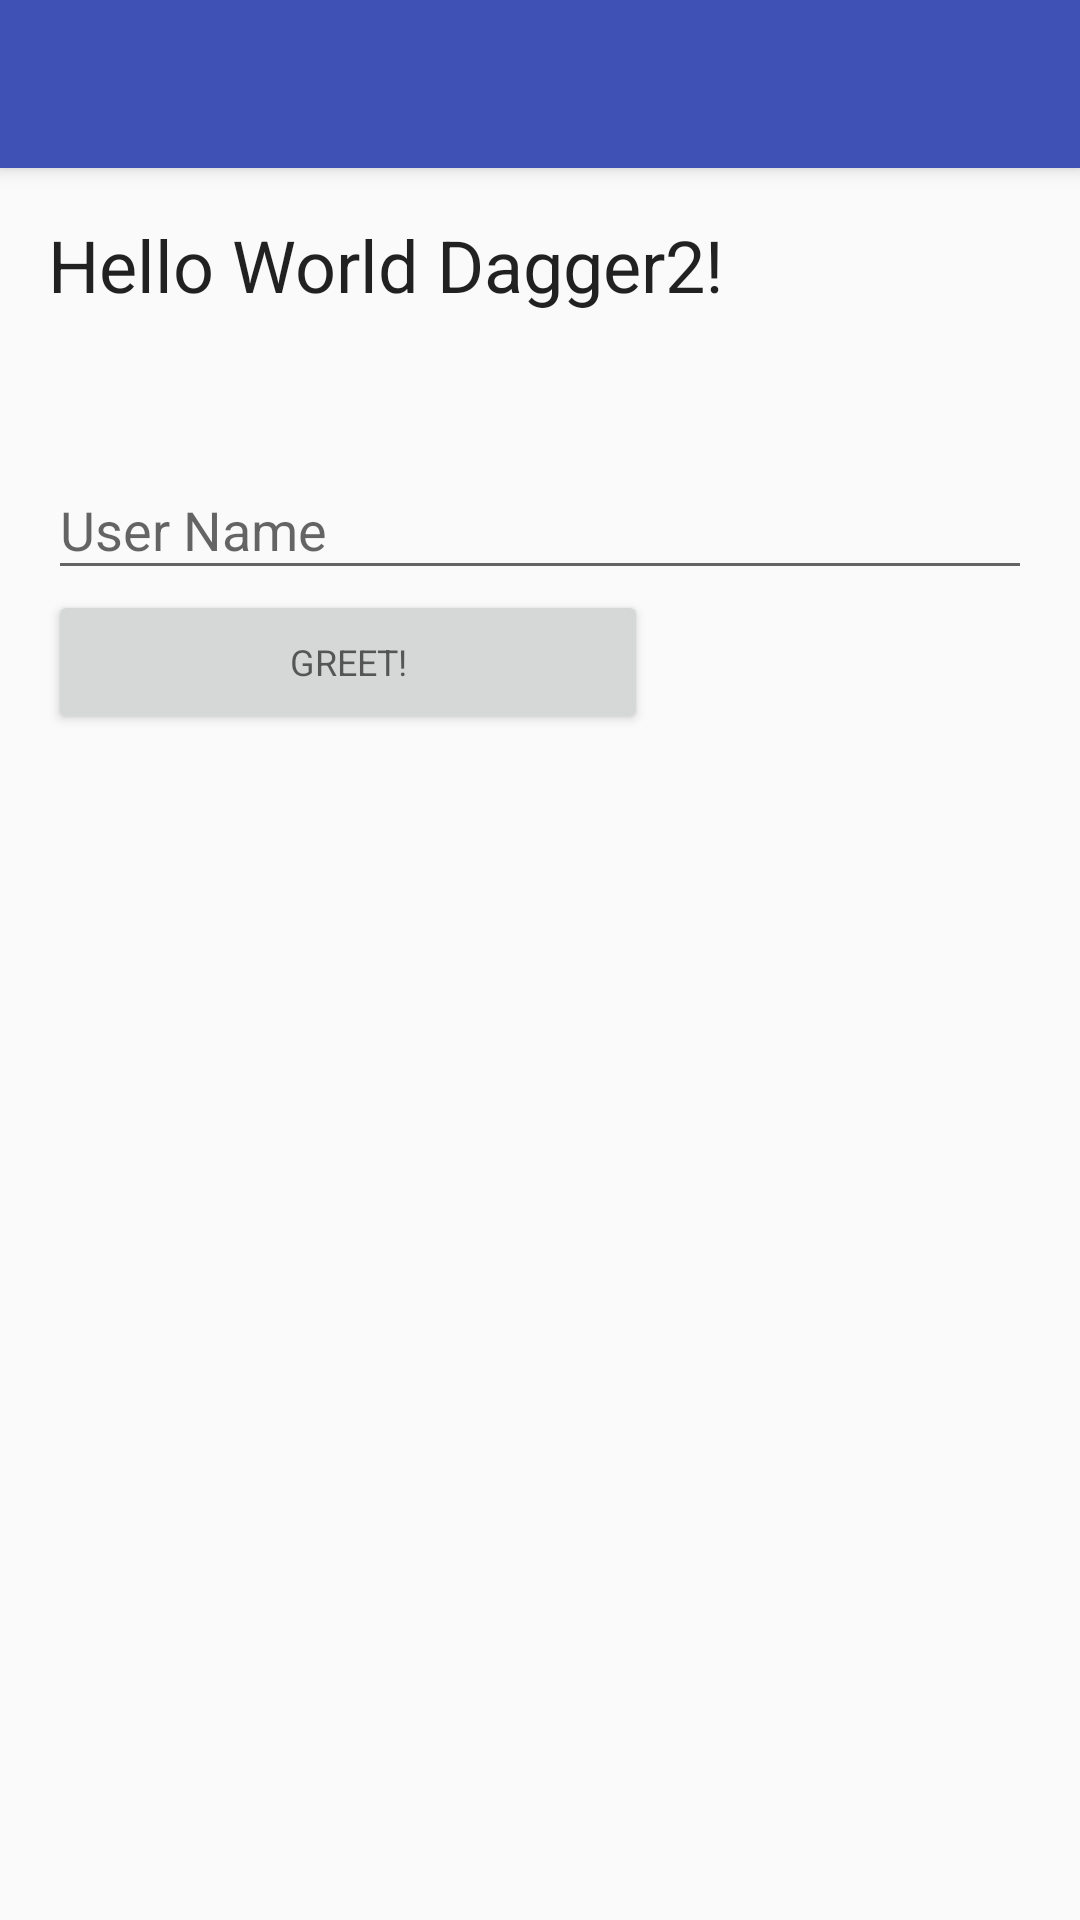

Layout XML and referenced resources for this Android screen:
<!-- AndroidManifest.xml: application theme AppTheme -->
<!-- res/layout/activity_dagger.xml -->
<?xml version="1.0" encoding="utf-8"?>
<android.support.design.widget.CoordinatorLayout xmlns:android="http://schemas.android.com/apk/res/android"
    xmlns:app="http://schemas.android.com/apk/res-auto"
    xmlns:tools="http://schemas.android.com/tools"
    android:layout_width="match_parent"
    android:layout_height="match_parent"
    android:fitsSystemWindows="true"
    tools:context=".ui.MainActivity"
    android:id="@+id/activity_main_container">

    <android.support.design.widget.AppBarLayout
        android:layout_width="match_parent"
        android:layout_height="wrap_content"
        android:theme="@style/AppTheme.AppBarOverlay">

        <android.support.v7.widget.Toolbar
            android:id="@+id/toolbar"
            android:layout_width="match_parent"
            android:layout_height="?attr/actionBarSize"
            android:background="?attr/colorPrimary"
            app:popupTheme="@style/AppTheme.PopupOverlay" />

    </android.support.design.widget.AppBarLayout>

    <include layout="@layout/dagget_content_main" />
    

</android.support.design.widget.CoordinatorLayout>
<!-- res/layout/dagget_content_main.xml (included above) -->
<?xml version="1.0" encoding="utf-8"?>
<LinearLayout xmlns:android="http://schemas.android.com/apk/res/android"
    xmlns:app="http://schemas.android.com/apk/res-auto"
    xmlns:tools="http://schemas.android.com/tools"
    android:layout_width="match_parent"
    android:layout_height="match_parent"
    android:paddingBottom="@dimen/activity_vertical_margin"
    android:paddingLeft="@dimen/activity_horizontal_margin"
    android:paddingRight="@dimen/activity_horizontal_margin"
    android:paddingTop="@dimen/activity_vertical_margin"
    app:layout_behavior="@string/appbar_scrolling_view_behavior"
    android:orientation="vertical"
    tools:context=".dagger2.DaggerActivity"
    tools:showIn="@layout/activity_main">

    <TextView
        android:id="@+id/textView"
        android:layout_width="match_parent"
        android:layout_height="wrap_content"
        android:text="Hello World Dagger2!"
        style="@style/TextAppearance.AppCompat.Headline"
        android:paddingBottom="40dp"
        android:textIsSelectable="false" />

    <android.support.design.widget.TextInputLayout
        android:id="@+id/input_layout_userName"
        android:layout_width="match_parent"
        android:layout_height="wrap_content">

        <EditText android:id="@+id/userNameText"
            android:layout_width="match_parent"
            android:layout_height="wrap_content"
            android:hint="User Name" />

    </android.support.design.widget.TextInputLayout>

    <Button android:id="@+id/greet"
        android:layout_width="200dp"
        android:layout_height="wrap_content"
        android:paddingLeft="16dp"
        android:paddingRight="16dp"
        style="@style/TextAppearance.AppCompat.Caption"
        android:text="Greet!" />

</LinearLayout>
<!-- res/layout/activity_main.xml (included above) -->
<?xml version="1.0" encoding="utf-8"?>
<RelativeLayout xmlns:android="http://schemas.android.com/apk/res/android"
    xmlns:tools="http://schemas.android.com/tools"
    android:id="@+id/activity_main"
    android:layout_width="match_parent"
    android:layout_height="match_parent"
    tools:context="spinc.advandroideg.MainActivity"
    >

    <android.support.v7.widget.RecyclerView
        android:id="@+id/recyclerViewHome"
        android:layout_width="match_parent"
        android:layout_height="match_parent"
        android:padding="10dp"
        />

    <FrameLayout
        android:id="@+id/frameContainer"
        android:layout_width="match_parent"
        android:layout_height="match_parent"
        android:visibility="gone"
        />


</RelativeLayout>
<!-- resources referenced by this layout -->
<resources>
  <dimen name="activity_horizontal_margin">16dp</dimen>
  <dimen name="activity_vertical_margin">16dp</dimen>
  <dimen name="fab_margin">16dp</dimen>
  <style name="AppTheme.AppBarOverlay" parent="ThemeOverlay.AppCompat.Dark.ActionBar" />
  <style name="AppTheme.PopupOverlay" parent="ThemeOverlay.AppCompat.Light" />
  <style name="AppTheme" parent="Theme.AppCompat.Light.DarkActionBar">
          
          <item name="colorPrimary">@color/colorPrimary</item>
          <item name="colorPrimaryDark">@color/colorPrimaryDark</item>
          <item name="colorAccent">@color/colorAccent</item>
      </style>
  <color name="colorPrimary">#3F51B5</color>
  <color name="colorPrimaryDark">#303F9F</color>
  <color name="colorAccent">#FF4081</color>
</resources>
